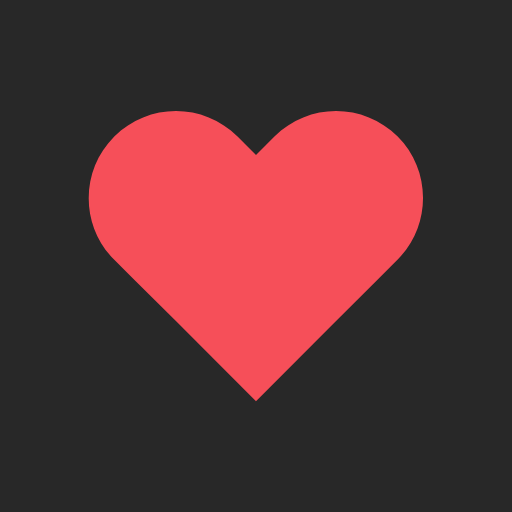
t = 0.00 s
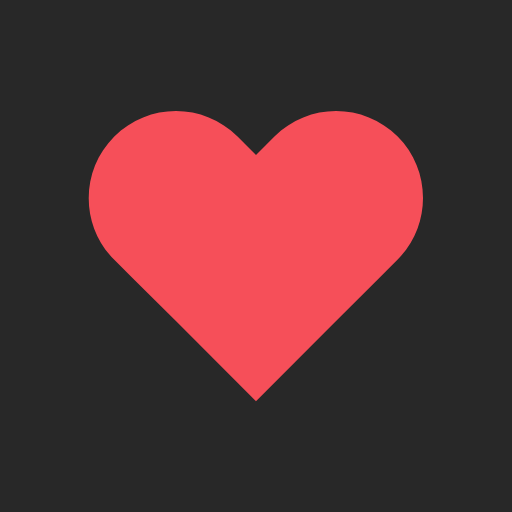
t = 0.14 s
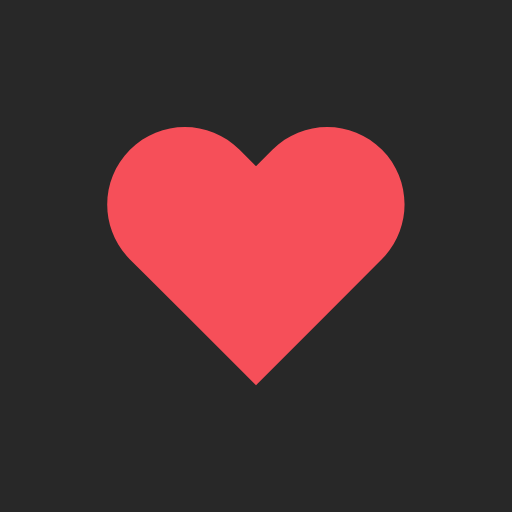
t = 0.31 s
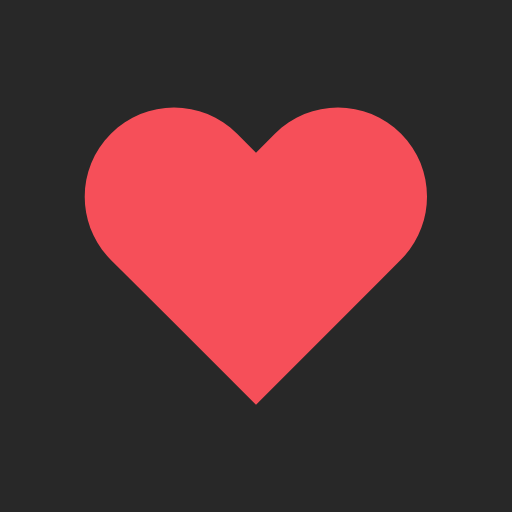
t = 0.49 s
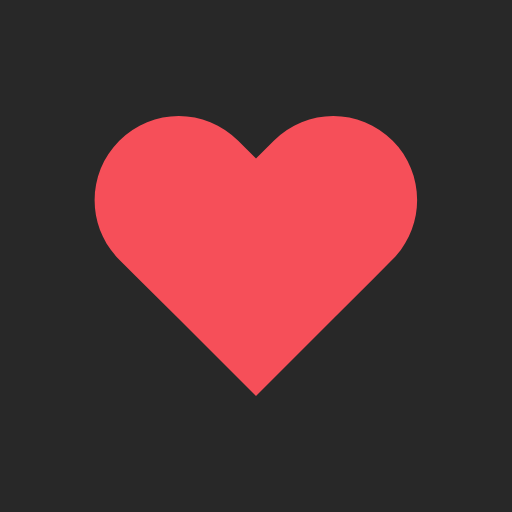
t = 0.70 s
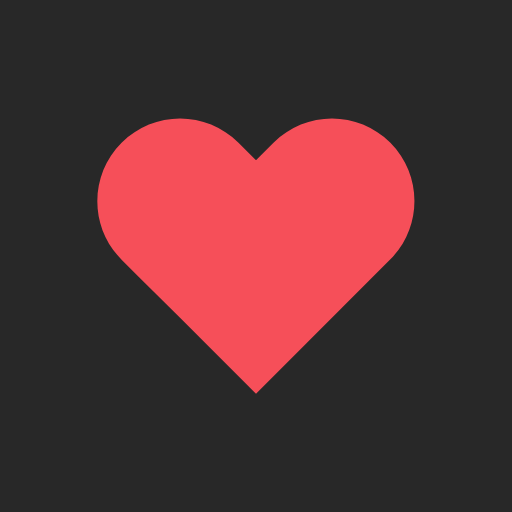
t = 0.80 s

The animated SVG that drew these frames (rendered in a browser with its animation timeline set to each time). Animation: 1 SMIL element (animateTransform=1); one cycle of 1.00 s, repeats indefinitely.

<?xml version="1.0" encoding="utf-8"?>
<svg xmlns="http://www.w3.org/2000/svg" xmlns:xlink="http://www.w3.org/1999/xlink" style="margin: auto; background: rgb(40, 40, 40);
; display: block; shape-rendering: auto;" width="200px" height="200px" viewBox="0 0 100 100" preserveAspectRatio="xMidYMid">
<g transform="translate(50 50)">
  <path fill="#F64F59" transform="scale(0.8)" d="M40.7-34.3c-9.8-9.8-25.6-9.8-35.4,0L0-29l-5.3-5.3c-9.8-9.8-25.6-9.8-35.4,0l0,0c-9.8,9.8-9.8,25.6,0,35.4l5.3,5.3L-23,18.7l23,23l23-23L35.4,6.3L40.7,1C50.4-8.8,50.4-24.6,40.7-34.3z">
    <animateTransform attributeName="transform" type="scale" repeatCount="indefinite" dur="1s" keyTimes="0;0.05;0.39;0.45;0.6;1" values="0.68;0.8;0.6000000000000001;0.7200000000000001;0.68;0.6400000000000001" calcMode="spline" keySplines="0.215 0.61,0.355 1;0.215 0.61,0.355 1;0.215 0.61,0.355 1;0.215 0.61,0.355 1;0.215 0.61,0.355 1"></animateTransform>
  </path>
</g>
<!-- [ldio] generated by https://loading.io/ --></svg>
